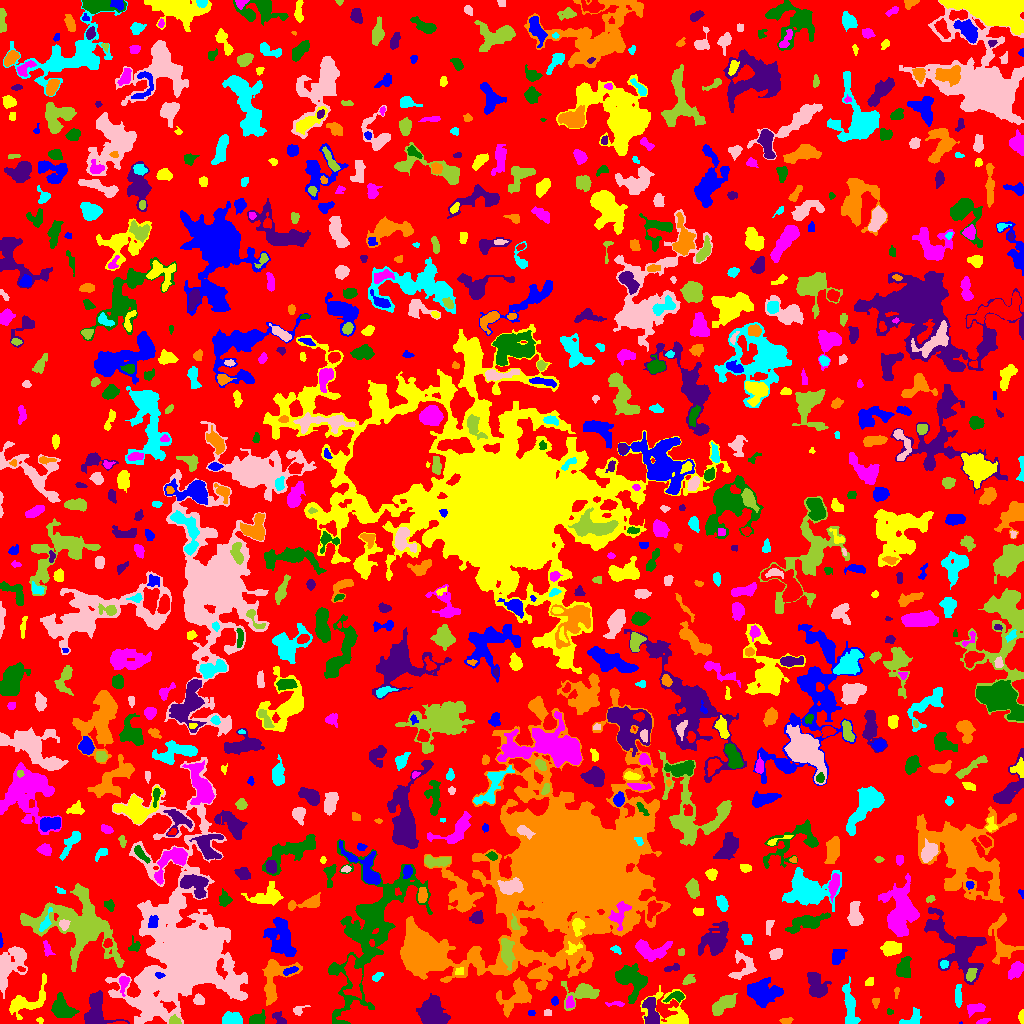

The file beside this chart, header and first rows:
ID, X, Y, A, B, theta, total_flux, mu_max, mu_median, mu_mean, R_fwhm, R_e, R10, R90, x_start, x_end, y_start, y_end, area, greylevel
0, 503.4, 515.7, 302.5, 298.8, -0.435, 980469, 10.0, 1.0, 1.423, 53.95, 214.4, 83.14, 354.3, 0, 1023, 0, 1023, 689225, 1.423
1, 960.7, 0.44, 0.8287, 0.5668, 0.1193, 25.0, 6.0, 3.0, 2.778, 1.262, 0.7979, 0.0, 1.262, 959, 962, 0, 2, 9, 5.778
2, 40.08, 3.133, 1.772, 1.518, -0.4082, 75.0, 3.0, 2.0, 1.875, 2.932, 2.111, 0.7979, 3.141, 36, 43, 0, 6, 40, 4.875
3, 982.8, 1.864, 3.217, 1.141, 0.3369, 81.0, 3.0, 1.0, 1.209, 2.764, 2.326, 0.7979, 3.7, 976, 990, 0, 5, 67, 5.209
4, 256.8, 3.873, 3.562, 2.664, 0.3484, 842.0, 11.0, 4.0, 5.012, 4.918, 3.742, 1.596, 5.863, 249, 265, 0, 14, 168, 9.012
5, 279.5, 4.353, 4.146, 2.259, -0.7476, 377.0, 6.0, 3.0, 3.142, 4.549, 3.432, 1.382, 5.47, 272, 286, 0, 12, 120, 6.142
6, 786.4, 2.615, 3.15, 1.482, 0.1193, 148.0, 4.0, 2.0, 2.0, 3.827, 2.646, 0.9772, 4.26, 779, 793, 0, 6, 74, 5.0
7, 232.2, 4.179, 4.75, 2.885, -0.04321, 1595, 14.0, 7.0, 6.996, 6.155, 4.687, 1.954, 7.203, 222, 242, 0, 12, 228, 8.996
8, 547.5, 10.6, 1.91, 1.463, 0.0, 80.0, 3.0, 2.0, 1.538, 2.985, 2.185, 0.7979, 3.338, 544, 551, 8, 14, 52, 5.538
9, 175.1, 2.577, 2.862, 2.078, -0.3536, 300.0, 8.0, 3.0, 3.297, 3.478, 2.877, 1.128, 4.583, 169, 181, 0, 9, 91, 10.3
10, 825.8, 3.387, 3.286, 2.379, -0.5288, 483.0, 8.0, 4.0, 3.895, 4.478, 3.385, 1.382, 5.323, 819, 834, 0, 11, 124, 6.895
11, 531.5, 10.72, 1.572, 1.239, 9.69329879494434e-13, 36.0, 2.0, 1.0, 0.8571, 2.985, 1.693, 0.5642, 2.764, 528, 535, 8, 13, 42, 6.857
12, 1022, 6.96, 2.624, 1.209, 1.561, 177.0, 8.0, 2.0, 2.565, 2.646, 2.111, 0.7979, 3.478, 1018, 1023, 0, 14, 69, 6.565
13, 975.2, 15.01, 4.751, 2.334, 0.1984, 392.0, 5.0, 2.0, 2.347, 4.886, 4.107, 1.493, 6.333, 967, 985, 6, 20, 167, 5.347
14, 889.9, 11.61, 1.637, 1.478, -0.3308, 64.0, 3.0, 2.0, 1.641, 2.646, 1.871, 0.7979, 2.932, 887, 893, 9, 15, 39, 5.641
15, 651.4, 9.118, 7.837, 3.436, -1.412, 1276, 11.0, 3.0, 3.89, 4.886, 5.262, 1.954, 8.885, 642, 659, 0, 26, 328, 7.89
16, 875.5, 21.58, 2.166, 1.808, 1.469, 83.0, 3.0, 1.0, 1.277, 2.646, 2.394, 0.7979, 3.909, 872, 879, 15, 25, 65, 5.277
17, 909.4, 2.144, 6.34, 1.766, 0.1919, 139.0, 5.0, 1.0, 0.7596, 1.784, 3.192, 0.9772, 5.293, 899, 921, 0, 16, 183, 4.76
18, 298.5, 13.4, 3.47, 2.275, 0.4902, 192.0, 4.0, 2.0, 2.087, 4.514, 3.038, 1.128, 4.687, 293, 310, 8, 18, 92, 5.087
19, 723.9, 19.74, 6.773, 3.135, 0.6512, 1728, 14.0, 5.0, 5.158, 5.412, 5.614, 2.111, 9.045, 712, 737, 8, 30, 335, 7.158
20, 782.7, 14.22, 2, 1.773, 0.08445, 96.0, 4.0, 1.0, 1.412, 3.141, 2.326, 0.7979, 3.7, 778, 787, 10, 18, 68, 5.412
21, 554.8, 22.07, 1.987, 1.24, 1.48, 58.0, 3.0, 1.0, 0.9508, 2.459, 1.954, 0.5642, 3.09, 551, 558, 18, 27, 61, 5.951
22, 673.4, 9.803, 12.42, 7.71, -0.6279, 1279, 7.0, 2.0, 2.256, 6.555, 6.383, 2.459, 11.33, 640, 688, 0, 38, 567, 5.256
23, 616.9, 19.54, 4.807, 1.22, -0.01763, 130.0, 4.0, 1.0, 1.667, 3.038, 2.459, 0.9772, 4.406, 605, 624, 17, 22, 78, 6.667
24, 676.8, 26.51, 4.54, 2.078, 0.1911, 265.0, 7.0, 2.0, 1.893, 2.764, 3.141, 1.128, 5.202, 663, 684, 21, 32, 140, 6.893
25, 431.1, 10.58, 6.239, 5.577, -1.073, 4323, 18.0, 5.0, 6.641, 8.215, 7.024, 2.821, 11.63, 416, 450, 0, 30, 651, 9.641
26, 517, 28.34, 9.052, 6.249, 0.7466, 1851, 10.0, 3.0, 3.247, 6.604, 6.933, 2.585, 11.37, 496, 531, 6, 46, 570, 7.247
27, 849.5, 18.18, 11.85, 2.696, -1.419, 1066, 6.0, 2.0, 2.672, 7.939, 6.206, 2.459, 9.707, 842, 860, 0, 47, 399, 5.672
28, 199, 23.66, 2.521, 2.27, -0.4317, 288.0, 7.0, 2.0, 2.692, 3.29, 2.985, 1.128, 4.853, 193, 204, 19, 30, 107, 6.692
29, 581.6, 31.02, 8.179, 5.08, 0.2268, 1866, 12.0, 3.0, 4.241, 6.408, 5.971, 2.326, 10.39, 561, 599, 13, 42, 440, 7.241
30, 353.3, 47.34, 10.04, 3.674, -1.421, 1417, 9.0, 3.0, 2.989, 5.14, 6.652, 2.459, 10.57, 343, 362, 24, 68, 474, 8.989
31, 761.5, 31.18, 7.216, 5.32, -0.1833, 3115, 12.0, 4.0, 4.748, 8.74, 7.203, 2.877, 11.71, 747, 783, 16, 46, 656, 7.748
32, 27.17, 21.87, 12.54, 5.66, 0.5436, 1142, 5.0, 2.0, 2.2, 8.156, 7.001, 2.706, 11.17, 9, 46, 4, 50, 519, 5.2
33, 569.6, 20.6, 2.237, 1.867, -1.486, 178.0, 5.0, 1.5, 1.935, 2.932, 2.459, 0.9772, 4.184, 566, 574, 15, 28, 92, 8.935
34, 62.09, 14.34, 5.487, 3.796, -0.5977, 2516, 17.0, 5.0, 6.435, 6.129, 5.352, 2.185, 8.831, 51, 79, 6, 31, 391, 9.435
35, 95.63, 12.76, 8.876, 5.962, 1.551, 2142, 9.0, 3.5, 3.895, 8.098, 6.77, 2.706, 10.88, 84, 129, 0, 33, 550, 7.895
36, 896.4, 31.49, 2.44, 1.008, 1.525, 59.0, 4.0, 1.0, 1.18, 2.459, 1.784, 0.5642, 2.877, 894, 899, 25, 36, 50, 6.18
37, 958.3, 28.21, 5.484, 1.306, -1.569, 258.0, 4.0, 2.0, 1.755, 5.015, 3.338, 1.382, 5.382, 955, 962, 16, 39, 147, 5.755
38, 232.4, 40.2, 3.87, 2.217, -1.496, 444.0, 7.0, 3.0, 2.96, 4.26, 3.656, 1.382, 5.809, 227, 239, 32, 47, 150, 10.96
39, 688.5, 42.97, 2.783, 1.741, 0.345, 119.0, 3.0, 1.0, 1.123, 3.338, 2.706, 0.9772, 4.334, 682, 695, 39, 49, 106, 5.123
40, 95.48, 51.01, 3.617, 2.208, 1.154, 343.0, 5.0, 2.5, 2.56, 4.618, 3.568, 1.382, 5.528, 90, 100, 44, 59, 134, 5.56
41, 159.8, 48.3, 2.268, 1.362, 0.01999, 113.0, 6.0, 2.0, 2.132, 2.394, 2.034, 0.5642, 3.432, 155, 165, 45, 51, 53, 16.13
42, 869.7, 41.27, 1.387, 1.244, 0.7854, 26.0, 2.0, 0.0, 0.3714, 2.523, 1.382, 0.5642, 2.326, 865, 873, 38, 46, 70, 4.371
43, 123.6, 40.35, 4.442, 2.2, 1.448, 514.0, 8.0, 3.0, 3.779, 4.583, 3.568, 1.382, 5.67, 119, 129, 27, 47, 136, 8.779
44, 631.8, 43.21, 8.18, 6.299, -0.7888, 3261, 14.0, 4.0, 5.072, 7.838, 7.399, 2.877, 12.28, 615, 647, 20, 60, 643, 8.072
45, 816.7, 36.36, 6.859, 3.95, -1.136, 1400, 13.0, 3.0, 3.474, 4.222, 5.499, 1.954, 9.441, 807, 831, 26, 51, 403, 6.474
46, 540.9, 49.14, 3.813, 1.839, -0.154, 253.0, 5.0, 2.0, 2.433, 3.989, 3.192, 1.262, 4.886, 531, 549, 46, 54, 104, 8.433
47, 377, 46.72, 2.905, 1.622, 0.6018, 187.0, 7.0, 2.0, 2.367, 2.034, 2.646, 0.7979, 4.26, 372, 383, 42, 51, 79, 5.367
48, 743.7, 57.01, 7.326, 6.408, 1.552, 725.0, 6.0, 2.0, 2.132, 5.944, 5.585, 2.111, 8.992, 728, 756, 44, 73, 340, 5.132
49, 971.1, 49.17, 3.322, 2.155, 1.237, 296.0, 5.0, 2.0, 2.487, 4.26, 3.478, 1.382, 5.293, 966, 977, 42, 55, 119, 8.487
50, 21.15, 54.37, 2.082, 1.119, -0.2319, 93.0, 5.0, 2.0, 2.268, 2.257, 1.871, 0.5642, 3.09, 17, 25, 52, 57, 41, 9.268
51, 290, 52.63, 4.028, 1.593, 0.3636, 163.0, 3.0, 2.0, 1.698, 4.334, 3.241, 1.262, 4.82, 283, 298, 48, 57, 96, 8.698
52, 459.4, 52.27, 2.442, 1.932, 0.2521, 111.0, 2.0, 2.0, 1.734, 4.478, 2.932, 1.262, 4.029, 455, 463, 49, 56, 64, 7.734
53, 1016, 53.18, 4.343, 2.535, 0.9204, 649.0, 8.0, 3.0, 3.076, 5.109, 4.146, 1.596, 6.628, 1008, 1023, 44, 62, 211, 7.076
54, 903.3, 55.43, 5.313, 3.365, 1.259, 813.0, 6.0, 3.0, 3.08, 7.442, 5.202, 2.111, 7.797, 896, 911, 46, 67, 264, 6.08
55, 671.7, 55.37, 4.495, 1.507, 0.1732, 102.0, 2.0, 1.0, 1.085, 4.886, 2.821, 1.262, 4.514, 664, 679, 52, 60, 94, 5.085
56, 274.2, 44.67, 12.84, 7.113, 1.198, 1845, 8.0, 3.0, 2.947, 7.959, 7.527, 2.877, 11.94, 262, 302, 18, 64, 626, 5.947
57, 943.8, 59.2, 2.043, 1.794, -0.06319, 235.0, 8.0, 3.0, 3.561, 3.141, 2.394, 0.9772, 3.909, 940, 948, 55, 63, 66, 10.56
58, 9.44, 58.09, 10.97, 5.886, 1.026, 2258, 8.0, 3.0, 3.189, 9.271, 7.939, 3.192, 12.78, 0, 27, 25, 77, 708, 6.189
59, 507, 71.46, 7.165, 2.786, -1.435, 1370, 9.0, 4.0, 4.255, 6.555, 5.528, 2.185, 8.686, 501, 515, 53, 85, 322, 10.25
... 835 more rows
